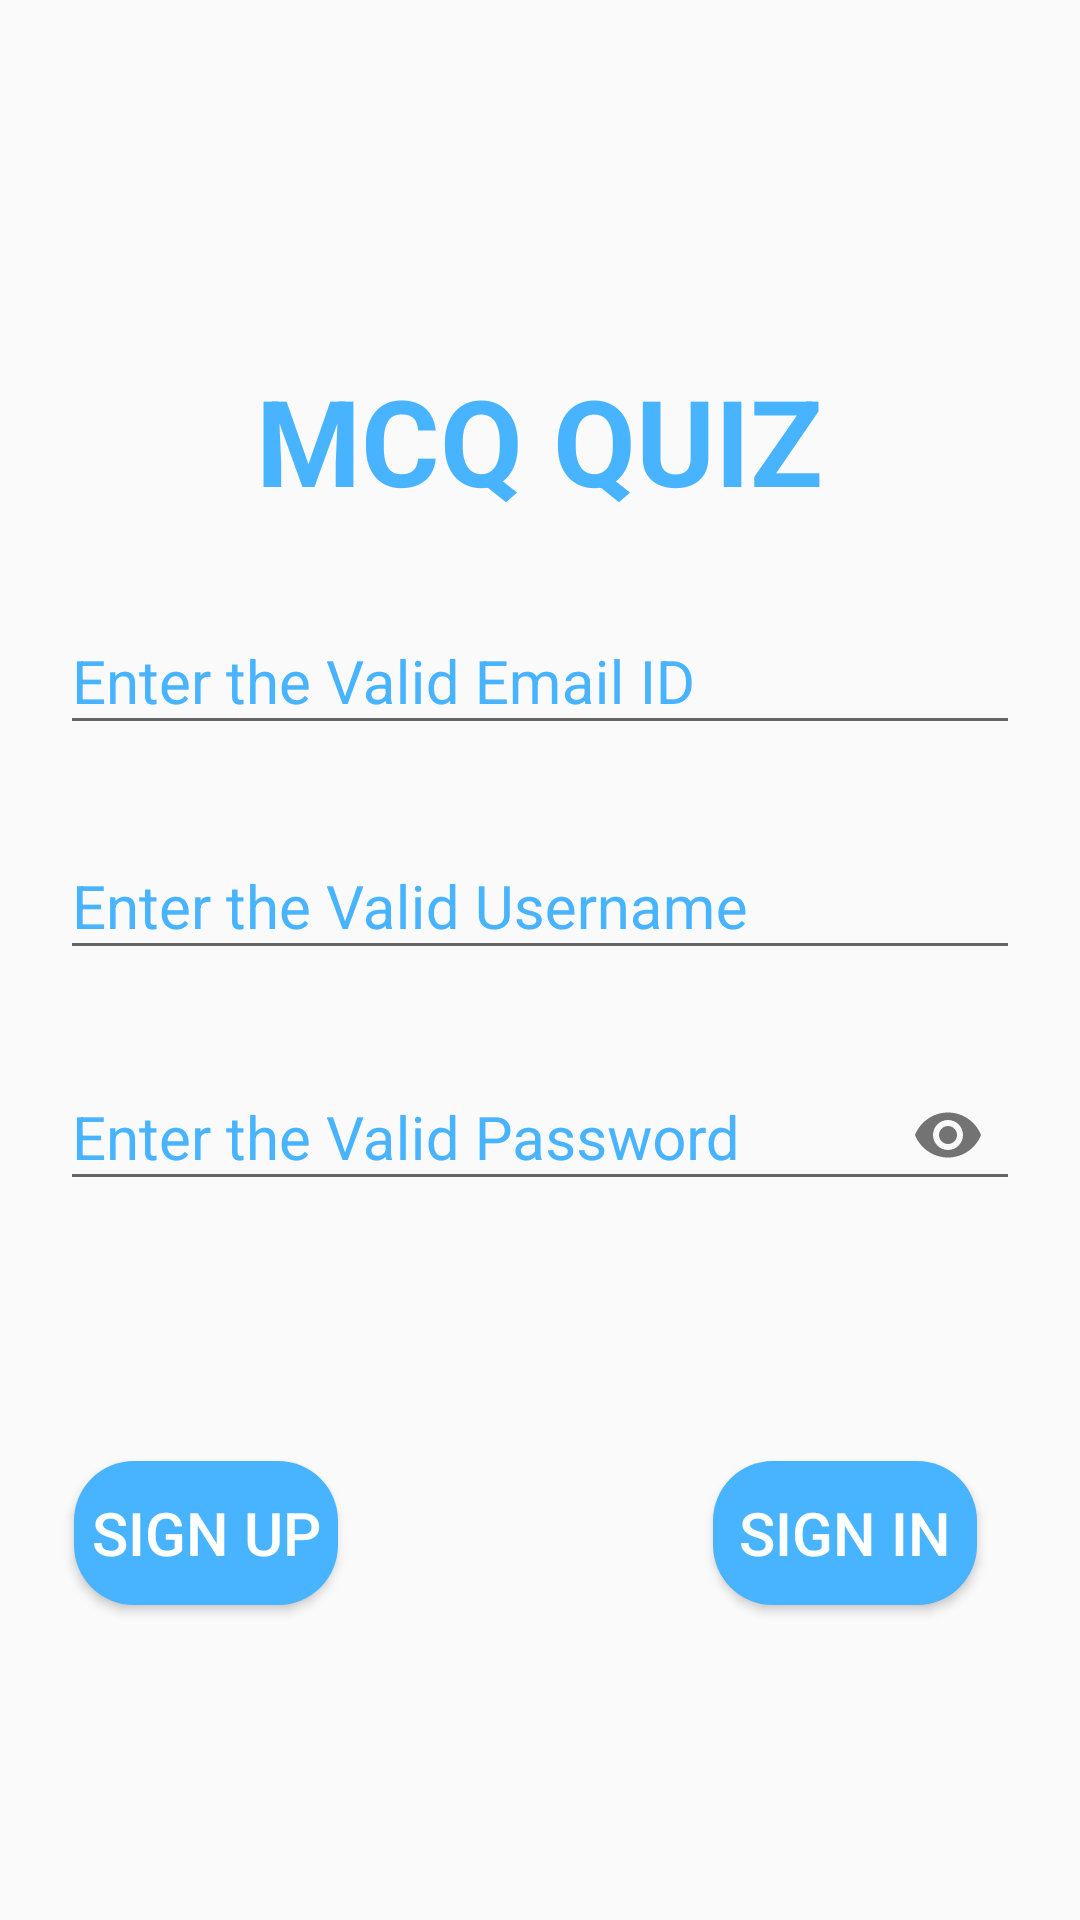

This screen was rendered from an Android layout file. Write that file and the resources it references.
<!-- AndroidManifest.xml: application theme AppTheme -->
<!-- res/layout/activity_main.xml -->
<?xml version="1.0" encoding="utf-8"?>
<LinearLayout xmlns:android="http://schemas.android.com/apk/res/android"
    xmlns:app="http://schemas.android.com/apk/res-auto"
    xmlns:tools="http://schemas.android.com/tools"
    android:layout_width="match_parent"
    android:layout_height="match_parent"
    android:alpha="2.5"
    android:padding="20sp"
    android:orientation="vertical"
    tools:context=".MainActivity">

    <TextView
        android:layout_width="wrap_content"
        android:layout_height="wrap_content"
        android:text="MCQ QUIZ"
        android:textSize="40dp"
        android:layout_gravity="center"
        android:textColor="#48b3ff"
        android:textStyle="bold"
        android:paddingTop="100dp"/>

    <com.google.android.material.textfield.TextInputLayout
        android:layout_width="match_parent"
        android:layout_height="wrap_content"
        android:textColorHint="#48b3ff"
        android:paddingTop="20dp"
        android:focusableInTouchMode="true">

        <EditText
            android:id="@+id/edtEmail"
            android:layout_width="match_parent"
            android:layout_height="wrap_content"
            android:hint="Enter the Valid Email ID"
            android:inputType="text"
            android:textColorHint="#48b3ff"
            android:textSize="20sp"
            android:paddingTop="10dp"/>

    </com.google.android.material.textfield.TextInputLayout>

    <com.google.android.material.textfield.TextInputLayout
        android:layout_width="match_parent"
        android:layout_height="wrap_content"
        android:textColorHint="#48b3ff"
        android:paddingTop="20sp">

        <EditText
            android:id="@+id/edtUsername"
            android:layout_width="match_parent"
            android:layout_height="wrap_content"
            android:hint="Enter the Valid Username"
            android:inputType="text"
            android:textColorHint="#48b3ff"
            android:textSize="20sp"
            android:paddingTop="10dp"/>
    </com.google.android.material.textfield.TextInputLayout>

    <com.google.android.material.textfield.TextInputLayout
        android:layout_width="match_parent"
        android:layout_height="wrap_content"
        android:textColorHint="#48b3ff"
        android:paddingTop="20sp"
        app:passwordToggleEnabled="true">

        <EditText
            android:id="@+id/edtPassword"
            android:layout_width="match_parent"
            android:layout_height="wrap_content"
            android:hint="Enter the Valid Password"
            android:inputType="textPassword"
            android:textColorHint="#48b3ff"
            android:textSize="20sp"
            android:paddingTop="10dp"/>

    </com.google.android.material.textfield.TextInputLayout>

    <RelativeLayout
        android:layout_width="371dp"
        android:layout_height="362dp"
        android:layout_gravity="center"
        android:layout_weight="50">

        <Button
            android:id="@+id/btnSign_Up"
            android:layout_width="wrap_content"
            android:layout_height="wrap_content"
            android:layout_alignParentLeft="true"
            android:layout_centerInParent="true"
            android:background="@drawable/buttonshape"
            android:text="Sign Up"
            android:textColor="#FFFFFF"
            android:textSize="20sp"
            android:layout_marginTop="-200dp"
            android:layout_marginLeft="30dp"/>



        <ProgressBar
            android:id="@+id/progressBar"
            style="?android:attr/progressBarStyle"
            android:layout_width="wrap_content"
            android:layout_height="wrap_content"
            android:layout_marginTop="45dp"
            android:layout_marginLeft="150dp"
            android:visibility="gone"/>

        <Button
            android:id="@+id/btnSign_In"
            android:layout_width="wrap_content"
            android:layout_height="wrap_content"
            android:layout_alignParentRight="true"
            android:layout_centerInParent="true"
            android:background="@drawable/buttonshape"
            android:text="Sign In"
            android:textColor="#FFFFFF"
            android:textSize="20sp"
            android:layout_marginTop="-100dp"
            android:layout_marginRight="40dp"/>
    </RelativeLayout>

</LinearLayout>
<!-- resources referenced by this layout -->
<resources>
  <!-- drawable buttonshape (drawable) -->
  <?xml version="1.0" encoding="utf-8"?>
  <shape xmlns:android="http://schemas.android.com/apk/res/android"
      android:shape="rectangle">
      <corners android:radius="20dp"/>
      <solid android:color="#48b3ff"/>
  
  </shape>
  <style name="AppTheme" parent="Theme.AppCompat.Light.DarkActionBar">
          
          <item name="colorPrimary">#48b3ff</item>
          <item name="colorPrimaryDark">#000000</item>
          <item name="colorAccent">@color/colorAccent</item>
      </style>
  <color name="colorAccent">#FF8633</color>
</resources>
